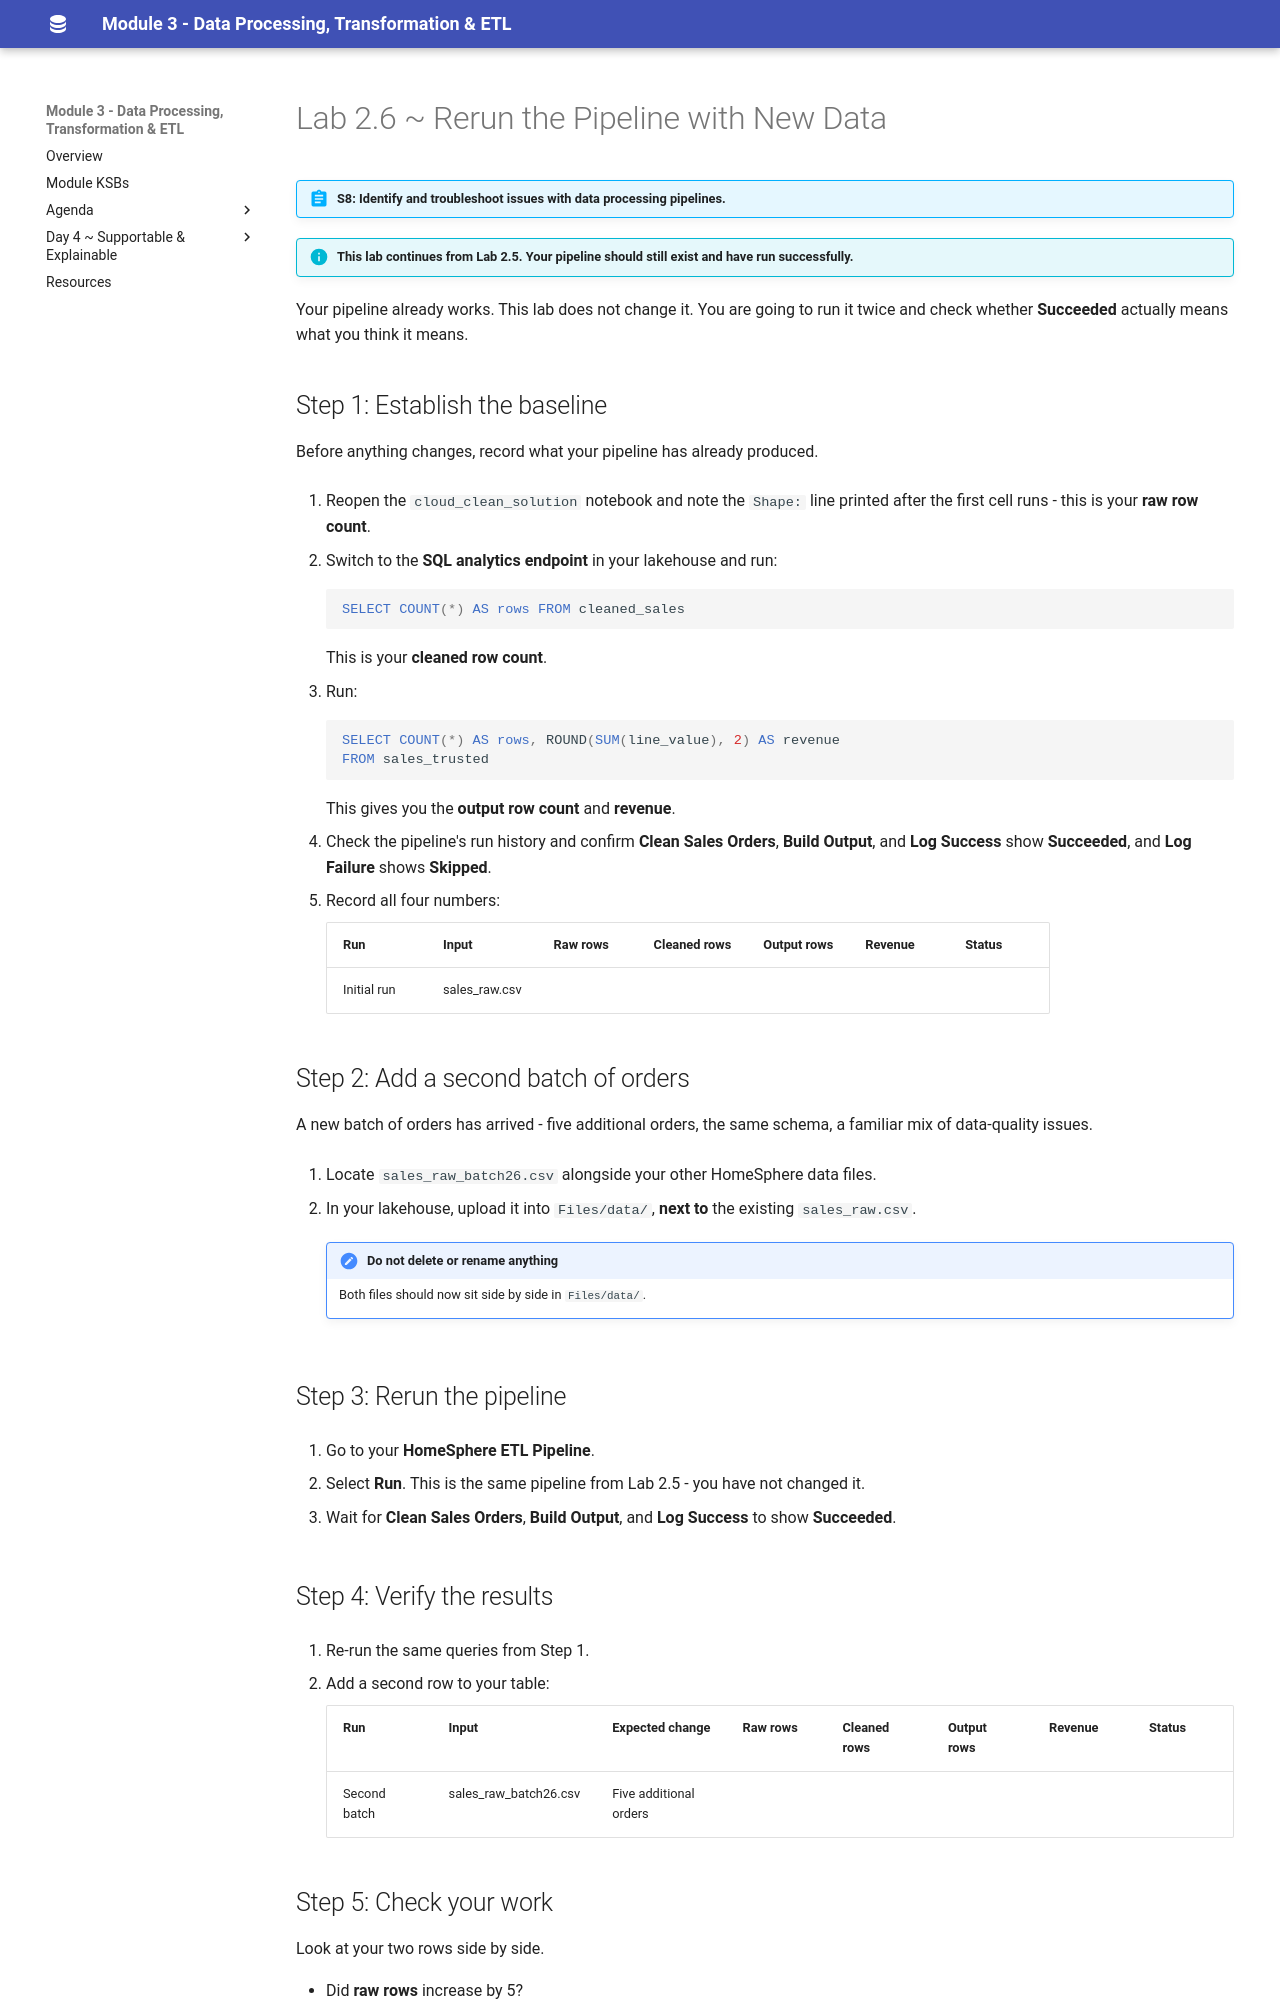

repository: qaalabs/DE5M3 · page: labs/26-rerun-pipeline/index.html · generator: mkdocs

# Lab 2.6 ~ Rerun the Pipeline with New Data

!!! abstract "S8: Identify and troubleshoot issues with data processing pipelines."

!!! info "This lab continues from Lab 2.5. Your pipeline should still exist and have run successfully."

Your pipeline already works. This lab does not change it. You are going to run it
twice and check whether **Succeeded** actually means what you think it means.

## Step 1: Establish the baseline

Before anything changes, record what your pipeline has already produced.

1. Reopen the `cloud_clean_solution` notebook and note the `Shape:` line printed
   after the first cell runs - this is your **raw row count**.

2. Switch to the **SQL analytics endpoint** in your lakehouse and run:

    ```sql
    SELECT COUNT(*) AS rows FROM cleaned_sales
    ```

    This is your **cleaned row count**.

3. Run:

    ```sql
    SELECT COUNT(*) AS rows, ROUND(SUM(line_value), 2) AS revenue
    FROM sales_trusted
    ```

    This gives you the **output row count** and **revenue**.

4. Check the pipeline's run history and confirm **Clean Sales Orders**, **Build Output**, and **Log Success** show **Succeeded**, and **Log Failure** shows **Skipped**.

5. Record all four numbers:

    | Run         | Input         | Raw rows | Cleaned rows | Output rows | Revenue | Status |
    |-------------|---------------|----------|--------------|-------------|---------|--------|
    | Initial run | sales_raw.csv |          |              |             |         |        |

## Step 2: Add a second batch of orders

A new batch of orders has arrived - five additional orders, the same schema,
a familiar mix of data-quality issues.

1. Locate `sales_raw_batch26.csv` alongside your other HomeSphere data files.

2. In your lakehouse, upload it into `Files/data/`, **next to** the existing
   `sales_raw.csv`.

    !!! note "Do not delete or rename anything"
        Both files should now sit side by side in `Files/data/`.

## Step 3: Rerun the pipeline

1. Go to your **HomeSphere ETL Pipeline**.

2. Select **Run**. This is the same pipeline from Lab 2.5 - you have not changed it.

3. Wait for **Clean Sales Orders**, **Build Output**, and **Log Success** to show **Succeeded**.

## Step 4: Verify the results

1. Re-run the same queries from Step 1.

2. Add a second row to your table:

    | Run          | Input                 | Expected change        | Raw rows | Cleaned rows | Output rows | Revenue | Status |
    |--------------|-----------------------|-------------------------|----------|--------------|-------------|---------|--------|
    | Second batch | sales_raw_batch26.csv  | Five additional orders |          |              |             |         |        |
